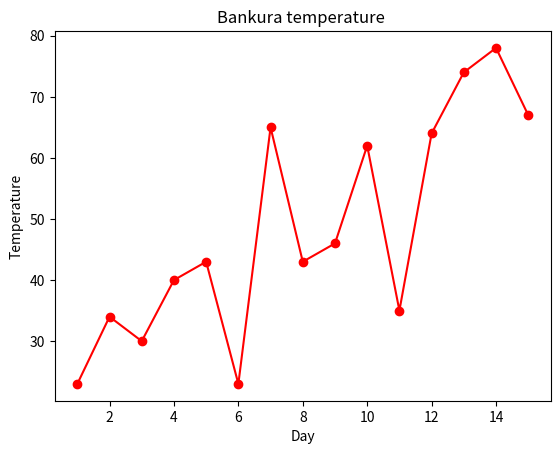

Write the Python code that produced this figure.
import matplotlib.pyplot as plt

day = [1, 2, 3, 4, 5, 6, 7, 8, 9, 10, 11, 12, 13, 14, 15]
temperature = [23, 34, 30, 40, 43, 23, 65, 43, 46, 62, 35, 64, 74, 78, 67]

plt.plot(day, temperature, color="r", marker="o")
# plt.plot(day, temperature, color="r", marker="^")

plt.title("Bankura temperature ")
plt.xlabel("Day")
plt.ylabel("Temperature")

plt.show()
